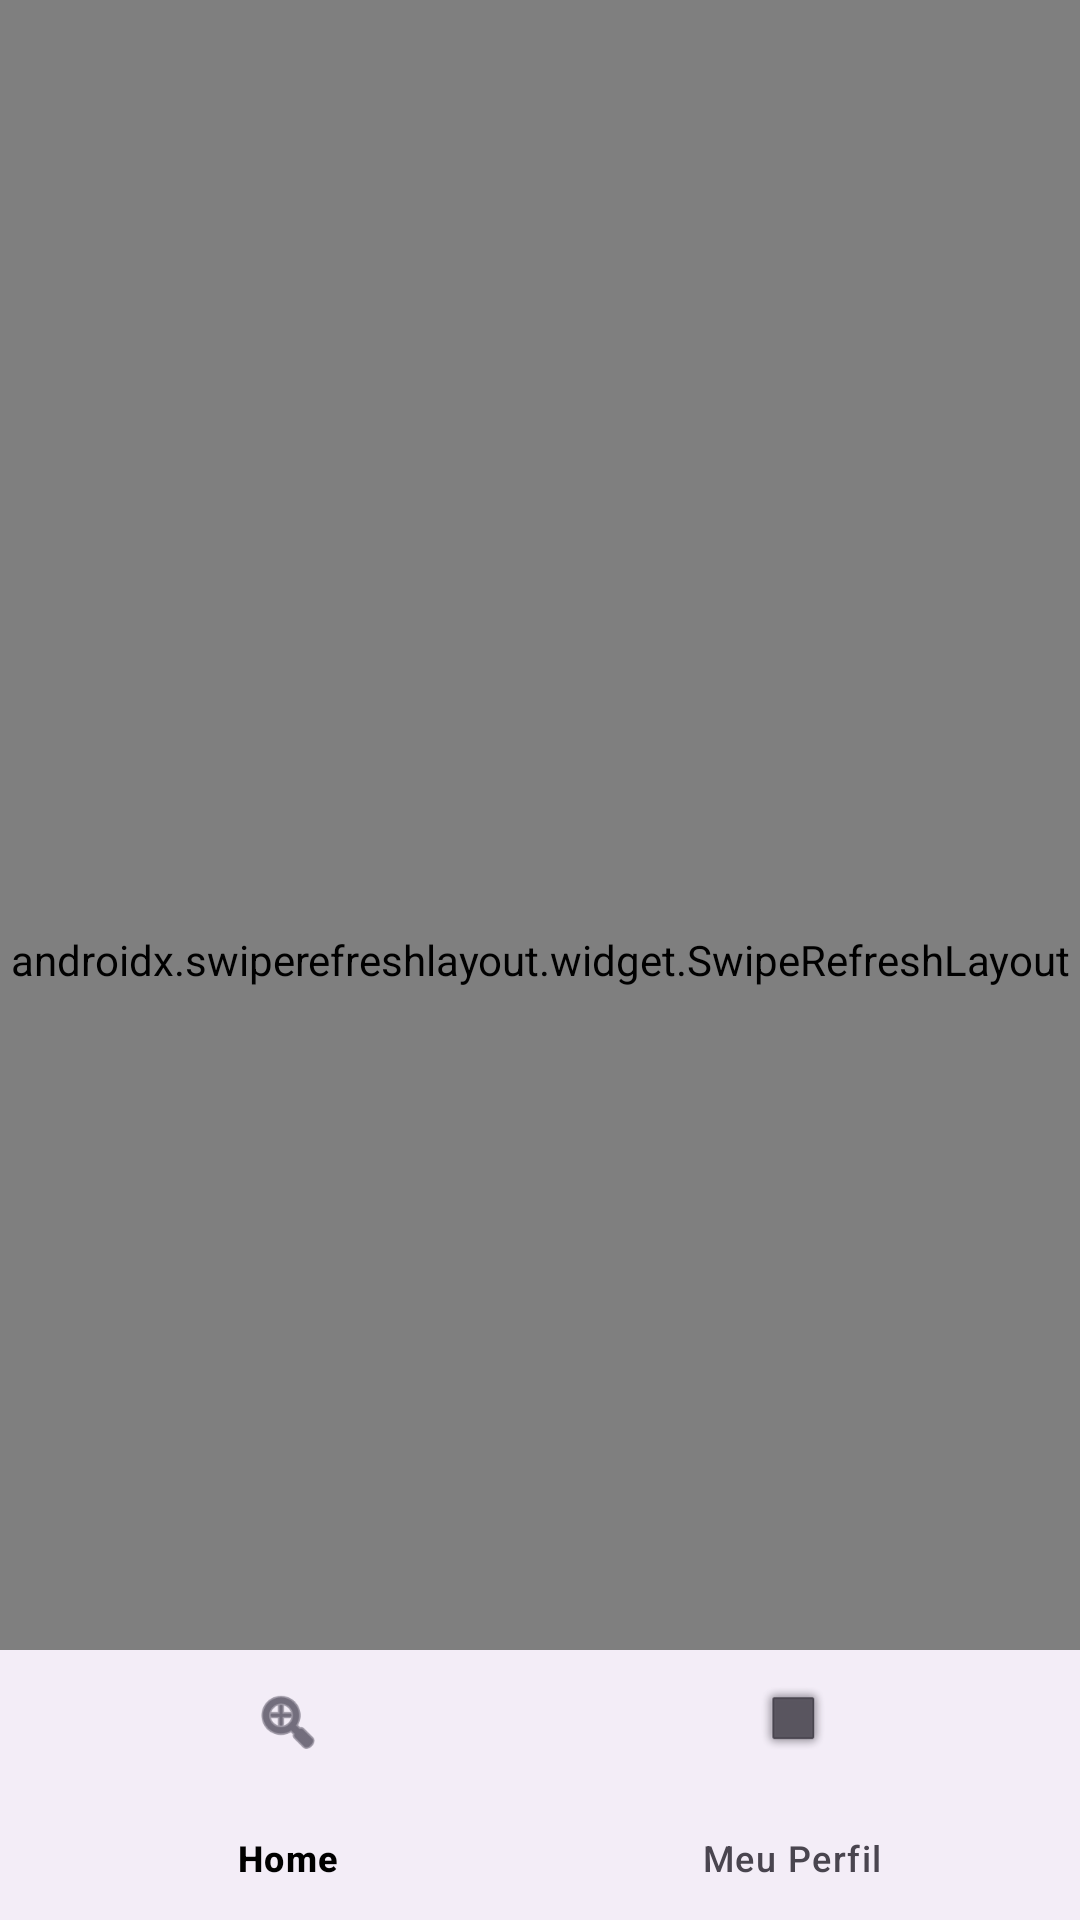

Write the Android layout XML for this screen, with the resource values it uses.
<!-- AndroidManifest.xml: application theme Theme.Ratwitter -->
<!-- res/layout/activity_main.xml -->
<?xml version="1.0" encoding="utf-8"?>
<androidx.constraintlayout.widget.ConstraintLayout xmlns:android="http://schemas.android.com/apk/res/android"
    xmlns:app="http://schemas.android.com/apk/res-auto"
    xmlns:tools="http://schemas.android.com/tools"
    android:id="@+id/main"
    android:layout_width="match_parent"
    android:layout_height="match_parent"
    android:backgroundTint="?attr/backgroundColor"
    tools:context=".activities.MainActivity">

    <androidx.swiperefreshlayout.widget.SwipeRefreshLayout
        android:id="@+id/swipeRefresh"
        android:layout_width="match_parent"
        android:layout_height="match_parent">

        <androidx.core.widget.NestedScrollView
            android:id="@+id/nested_scroll_view"
            android:layout_width="match_parent"
            android:layout_height="match_parent"
            android:fillViewport="true"
            tools:layout_editor_absoluteX="1dp"
            tools:layout_editor_absoluteY="60dp">

            <androidx.constraintlayout.widget.ConstraintLayout
                android:layout_width="match_parent"
                android:layout_height="wrap_content"
                android:background="?attr/backgroundColor">

                <ImageView
                    android:id="@+id/imageView2"
                    android:layout_width="50dp"
                    android:layout_height="50dp"
                    android:layout_marginStart="192dp"
                    android:layout_marginTop="16dp"
                    app:layout_constraintStart_toStartOf="parent"
                    app:layout_constraintTop_toTopOf="parent"
                    app:srcCompat="@drawable/rato_logo" />

                <androidx.cardview.widget.CardView
                    android:id="@+id/cardView"
                    android:layout_width="0dp"
                    android:layout_height="142dp"
                    android:layout_marginStart="16dp"
                    android:layout_marginTop="20dp"
                    android:layout_marginEnd="16dp"
                    app:cardCornerRadius="15dp"
                    app:layout_constraintEnd_toEndOf="parent"
                    app:layout_constraintStart_toStartOf="parent"
                    app:layout_constraintTop_toBottomOf="@+id/imageView2">

                    <androidx.constraintlayout.widget.ConstraintLayout
                        android:layout_width="match_parent"
                        android:layout_height="match_parent">

                        <EditText
                            android:id="@+id/edtConteudo"
                            android:layout_width="match_parent"
                            android:layout_height="match_parent"
                            android:background="@android:color/transparent"
                            android:ems="10"
                            android:fontFamily="@font/inter"
                            android:gravity="start|top"
                            android:hint="Qual a rateada da vez?"
                            android:inputType="textMultiLine"
                            android:padding="5dp"
                            android:textSize="16sp"
                            app:layout_constraintEnd_toEndOf="parent"
                            app:layout_constraintHorizontal_bias="0.466"
                            app:layout_constraintStart_toStartOf="parent"
                            app:layout_constraintTop_toTopOf="parent" />

                        <androidx.appcompat.widget.AppCompatButton
                            android:id="@+id/btnRatear"
                            android:layout_width="85dp"
                            android:layout_height="48dp"
                            android:layout_marginEnd="16dp"
                            android:layout_marginBottom="16dp"
                            android:background="@drawable/fundo_botao"
                            android:fontFamily="@font/inter"
                            android:text="RATEAR"
                            android:textColor="@color/white"
                            android:textSize="10sp"
                            android:textStyle="bold"
                            app:layout_constraintBottom_toBottomOf="@+id/edtConteudo"
                            app:layout_constraintEnd_toEndOf="parent" />
                    </androidx.constraintlayout.widget.ConstraintLayout>
                </androidx.cardview.widget.CardView>

                <androidx.recyclerview.widget.RecyclerView
                    android:id="@+id/rcw_posts"
                    android:layout_width="wrap_content"
                    android:layout_height="wrap_content"
                    android:layout_marginStart="28dp"
                    android:layout_marginEnd="28dp"
                    android:layout_marginBottom="95dp"
                    android:nestedScrollingEnabled="false"
                    app:layout_constraintBottom_toBottomOf="parent"
                    app:layout_constraintEnd_toEndOf="parent"
                    app:layout_constraintStart_toStartOf="parent"
                    app:layout_constraintTop_toBottomOf="@+id/cardView" />

                <androidx.constraintlayout.widget.Guideline
                    android:id="@+id/guideline"
                    android:layout_width="0dp"
                    android:layout_height="wrap_content"
                    android:orientation="vertical"
                    app:layout_constraintGuide_begin="219dp" />


            </androidx.constraintlayout.widget.ConstraintLayout>
        </androidx.core.widget.NestedScrollView>
    </androidx.swiperefreshlayout.widget.SwipeRefreshLayout>

    <com.google.android.material.bottomnavigation.BottomNavigationView
        android:id="@+id/nav_perfil"
        android:layout_width="438dp"
        android:layout_height="90dp"
        android:paddingBottom="0dp"
        app:layout_constraintBottom_toBottomOf="parent"
        app:layout_constraintEnd_toEndOf="parent"
        app:layout_constraintStart_toStartOf="parent"
        app:menu="@menu/menu_bottom_nav" />

</androidx.constraintlayout.widget.ConstraintLayout>
<!-- resources referenced by this layout -->
<resources>
  <!-- drawable fundo_botao (drawable) -->
  <?xml version="1.0" encoding="utf-8"?>
  <shape xmlns:android="http://schemas.android.com/apk/res/android"
      android:shape="rectangle">
  
      <solid android:color="?attr/colorSecondary"/>
  
      <corners android:radius="10dp"/>
  
  </shape>
  <!-- drawable rato_logo: png bitmap (drawable, 71377 bytes) -->
  <style name="Theme.Ratwitter" parent="Base.Theme.Ratwitter" />
  <style name="Base.Theme.Ratwitter" parent="Theme.Material3.DayNight.NoActionBar">
          
          <item name="colorPrimary">#FFFFFF</item> 
          <item name="colorPrimaryVariant">#F0F0F0</item> 
          <item name="colorOnPrimary">#000000</item> 
  
          <item name="colorSecondary">#000000</item> 
          <item name="colorOnSecondary">#FFFFFF</item> 
  
          <item name="backgroundColor">#FFFFFF</item> 
          <item name="colorSurface">#FFFFFF</item> 
          <item name="colorOnSurface">#000000</item> 
  
          <item name="colorError">#B00020</item> 
          <item name="colorOnError">#FFFFFF</item> 
  
          
          <item name="colorButtonNormal">#000000</item> 
      </style>
  <!-- not gathered from this repository: default colours our renderer supplied (Android Studio template values) -->
  <color name="white">#FFFFFFFF</color>
</resources>
